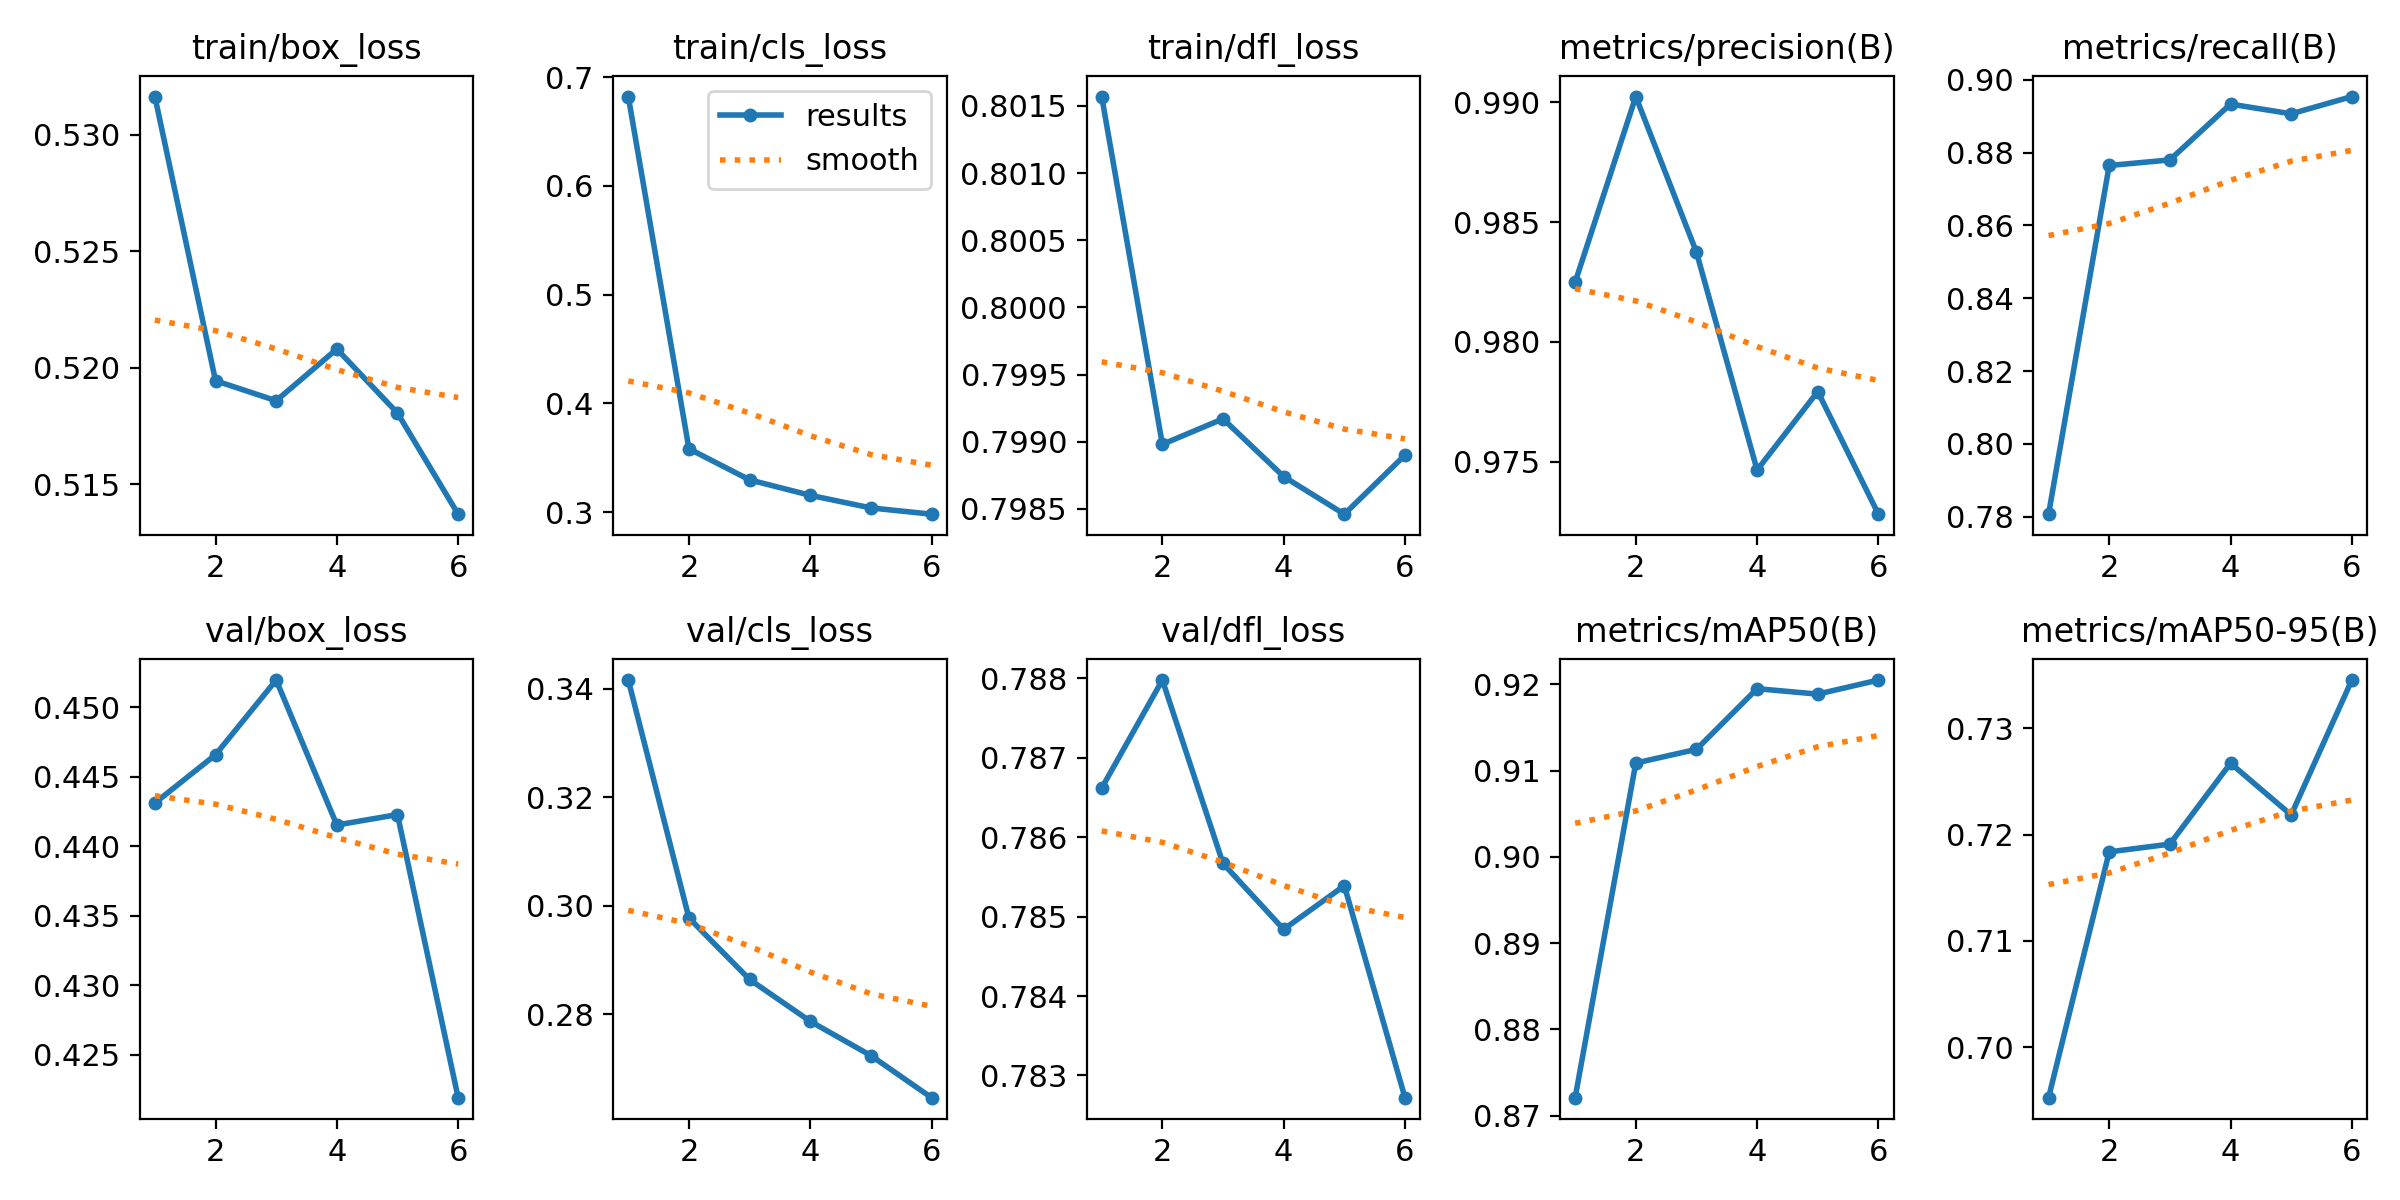

The data file committed next to this chart (first rows):
epoch, train/box_loss, train/cls_loss, train/dfl_loss, metrics/precision(B), metrics/recall(B), metrics/mAP50(B), metrics/mAP50-95(B), val/box_loss, val/cls_loss, val/dfl_loss, lr/pg0, lr/pg1, lr/pg2
1, 0.5316, 0.6821, 0.8016, 0.9825, 0.7807, 0.8721, 0.6953, 0.4431, 0.3416, 0.7866, 0.0005526, 0.0005526, 0.0005526
2, 0.5194, 0.3582, 0.799, 0.9902, 0.8765, 0.9109, 0.7184, 0.4466, 0.2977, 0.788, 0.0009254, 0.0009254, 0.0009254
3, 0.5186, 0.3296, 0.7992, 0.9837, 0.878, 0.9124, 0.7191, 0.452, 0.2864, 0.7857, 0.001115, 0.001115, 0.001115
4, 0.5208, 0.3154, 0.7987, 0.9747, 0.8933, 0.9195, 0.7267, 0.4415, 0.2787, 0.7848, 0.0008418, 0.0008418, 0.0008418
5, 0.5181, 0.3038, 0.7985, 0.9779, 0.8907, 0.9188, 0.7218, 0.4423, 0.2723, 0.7854, 0.0005668, 0.0005668, 0.0005668
6, 0.5137, 0.298, 0.7989, 0.9728, 0.8954, 0.9205, 0.7345, 0.4219, 0.2646, 0.7827, 0.0002917, 0.0002917, 0.0002917
